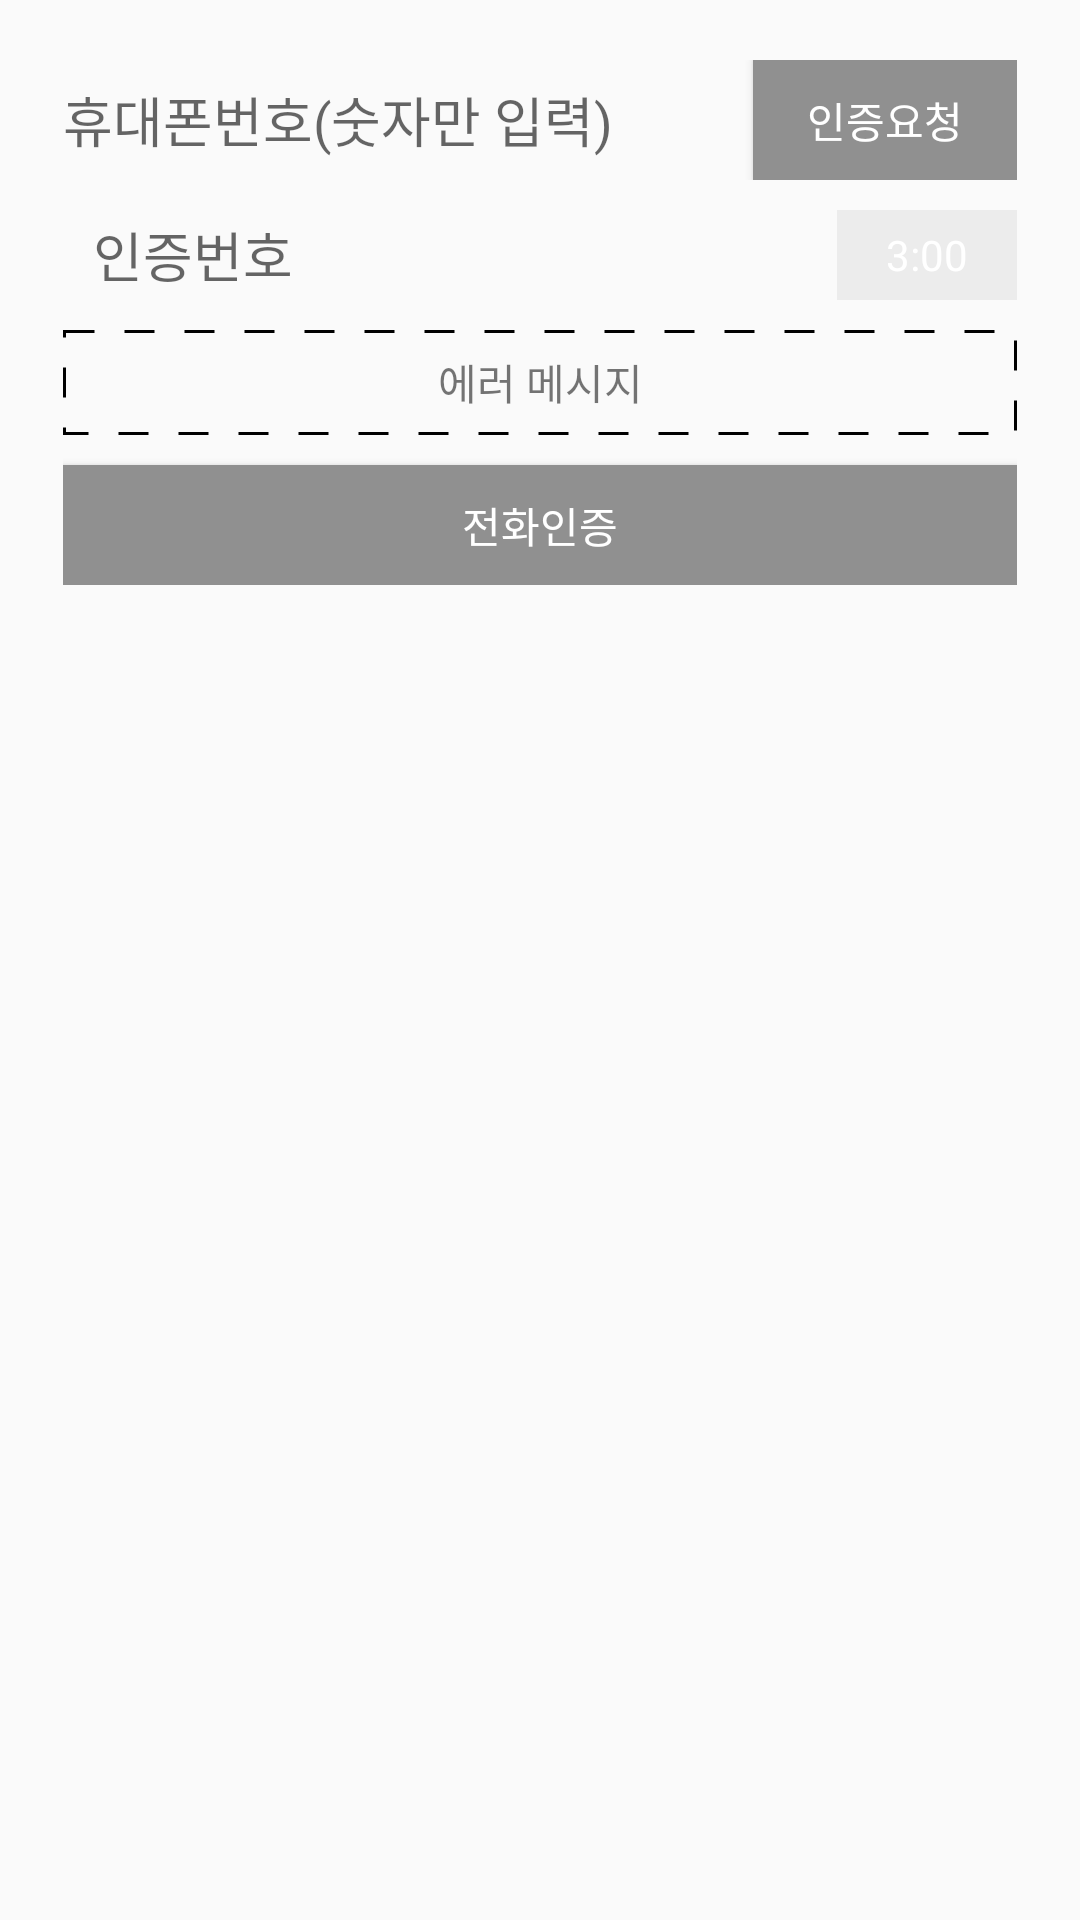

Layout XML and referenced resources for this Android screen:
<!-- AndroidManifest.xml: application theme AppTheme -->
<!-- res/layout/fragment_join_phone_authentication.xml -->
<?xml version="1.0" encoding="utf-8"?>
<LinearLayout xmlns:android="http://schemas.android.com/apk/res/android"
    android:layout_width="match_parent"
    android:layout_height="match_parent"
    android:orientation="vertical">

    <LinearLayout
        android:layout_marginTop="20dp"
        android:layout_marginLeft="21dp"
        android:layout_marginRight="21dp"
        android:layout_width="match_parent"
        android:layout_height="wrap_content"
        android:orientation="vertical">

        <LinearLayout
            android:layout_width="match_parent"
            android:layout_height="40dp"
            android:orientation="horizontal">
            <EditText
                android:id="@+id/et_join_phone"
                android:layout_width="match_parent"
                android:layout_height="match_parent"
                android:layout_weight="1"
                android:background="@drawable/edit_border_line"
                android:hint="휴대폰번호(숫자만 입력)"
                />
            <Button
                android:id="@+id/btn_join_phone_auth"
                android:layout_width="wrap_content"
                android:layout_height="match_parent"
                android:text="인증요청"
                android:background="@color/colorGray"
                android:textColor="@color/colorWhite"
                />

        </LinearLayout>

        <LinearLayout
            android:layout_marginTop="10dp"
            android:layout_width="match_parent"
            android:layout_height="30dp"
            android:orientation="horizontal">
            <EditText
                android:id="@+id/et_join_phone_code"
                android:paddingLeft="10dp"
                android:layout_weight="1"
                android:layout_width="wrap_content"
                android:layout_height="match_parent"
                android:hint="인증번호"
                android:background="@drawable/edit_border_line"/>
            <TextView

                android:gravity="center"
                android:layout_width="60dp"
                android:layout_height="match_parent"
                android:text="3:00"
                android:background="@color/colorGrayLight"
                android:textColor="@color/colorWhite"/>

        </LinearLayout>
        <TextView
            android:gravity="center"
            android:layout_marginTop="10dp"
            android:layout_marginBottom="10dp"
            android:layout_width="match_parent"
            android:layout_height="35dp"
            android:text="에러 메시지"
            android:layerType="software"
            android:background="@drawable/layout_dotted_line"/>
        <Button
            android:id="@+id/btn_join_phone_code_auth"
            android:layout_width="match_parent"
            android:layout_height="40dp"
            android:text="전화인증"
            android:background="@color/colorGray"
            android:textColor="@color/colorWhite"/>

    </LinearLayout>
</LinearLayout>
<!-- resources referenced by this layout -->
<resources>
  <color name="colorGray">#909090</color>
  <color name="colorGrayLight">#ececec</color>
  <color name="colorWhite">#ffffff</color>
  <!-- drawable layout_dotted_line (drawable) -->
  <?xml version="1.0" encoding="utf-8"?>
  <shape xmlns:android="http://schemas.android.com/apk/res/android"
      >
  
      <stroke
          android:color="@color/colorBlack"
          android:width="1dp"
          android:dashWidth="10dp"
          android:dashGap="10dp"/>
  
  </shape>
  <style name="AppTheme" parent="Theme.AppCompat.Light.DarkActionBar">
          
          <item name="colorPrimary">@color/colorPrimary</item>
          <item name="colorPrimaryDark">@color/colorPrimaryDark</item>
          <item name="colorAccent">@color/colorAccent</item>
          
          <item name="windowActionBar">false</item>
          <item name="windowNoTitle">true</item>
  
      </style>
  <color name="colorBlack">#000000</color>
  <color name="colorPrimary">#6200EE</color>
  <color name="colorPrimaryDark">#3700B3</color>
  <color name="colorAccent">#03DAC5</color>
</resources>
